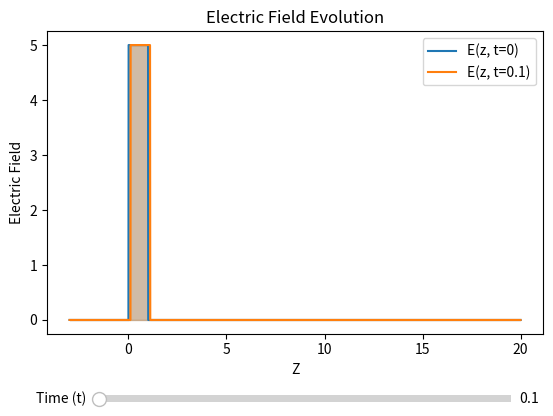

Recreate this plot in Python.
import numpy as np
from matplotlib import pyplot as plt
from matplotlib.widgets import Slider
from matplotlib.collections import PolyCollection
from scipy.fft import fft, ifft, fftfreq

#E_z_t0: An array of the input electric field
#t: The time at which the electric field is calculated
#dz: Spatial resolution
def electric_field_tz(E_z_t0, t, dz):

    # Compute the Fourier transform of the input electric field
    E_k = fft(E_z_t0)

    # Number of spatial points
    N = len(E_z_t0)

    # Wave numbers corresponding to Fourier transform
    w_k = fftfreq(N, dz)*2*np.pi 

    E_k_t = E_k * np.exp(-1j*w_k*t)

    # Inverse Fourier transform to get E(z, t) - final step of hedgehog in time equation.
    E_z_t = ifft(E_k_t)

    modulus_E_z_t = np.sqrt(np.real(E_z_t)**2+ np.imag(E_z_t)**2)

    return modulus_E_z_t

####Different possible inputs below:
def gauss(z_points, b, a):
    #a cannot equal 0
    E_z_t0 = np.array([np.exp(-((z-b)**2)/(a**2))for z in z_points])
    return E_z_t0

def rect(z_points, min, max, height):
    E_z_t0 = np.where(np.logical_and(z_points >= min, z_points <= max), height, 0)
    return E_z_t0

dz = 0.01  #Spatial resolution (how far apart points are plotted)
z_points = np.arange(-3, 20, dz)  # min,max of z-axis for the plot

E_z_t0 = gauss(z_points, 0, 1) 
E_z_t0 = rect(z_points, 0, 1, 5)

t = 0.1
E_z_t = electric_field_tz(E_z_t0, t, dz) #Electric field after time t


#Making a plot:
fig, ax = plt.subplots()
plt.subplots_adjust(bottom=0.25) #making space for slider

ax_slider = plt.axes([0.2, 0.1, 0.65, 0.03], facecolor="lightgray")
slider = Slider(ax_slider, "Time (t)", valmin=0, valmax=10, valinit=t, valstep=0.01)

ax.plot(z_points, E_z_t0, label="E(z, t=0)")
ax.fill_between(z_points, E_z_t0, color="#1f77b4", alpha=0.3)
line, = ax.plot(z_points, E_z_t, color="#ff7f0e", label=f"E(z, t={t})")
fill = ax.fill_between(z_points, E_z_t, color="#ff7f0e", alpha=0.3)
ax.set_xlabel("Z")
ax.set_ylabel("Electric Field")
ax.set_title("Electric Field Evolution")
ax.legend()

def update(val):
    t = slider.val
    E_z_t = electric_field_tz(E_z_t0, t, dz)
    line.set_ydata(E_z_t)
    for collection in [c for c in ax.collections if isinstance(c, PolyCollection)]:
        collection.remove()
    ax.fill_between(z_points, E_z_t0, color="#1f77b4", alpha=0.3)
    ax.fill_between(z_points, E_z_t, color="#ff7f0e", alpha=0.3)
    line.set_label(f"E(z, t={t:.2f})")
    ax.legend()
    fig.canvas.draw_idle()

slider.on_changed(update)

plt.show()